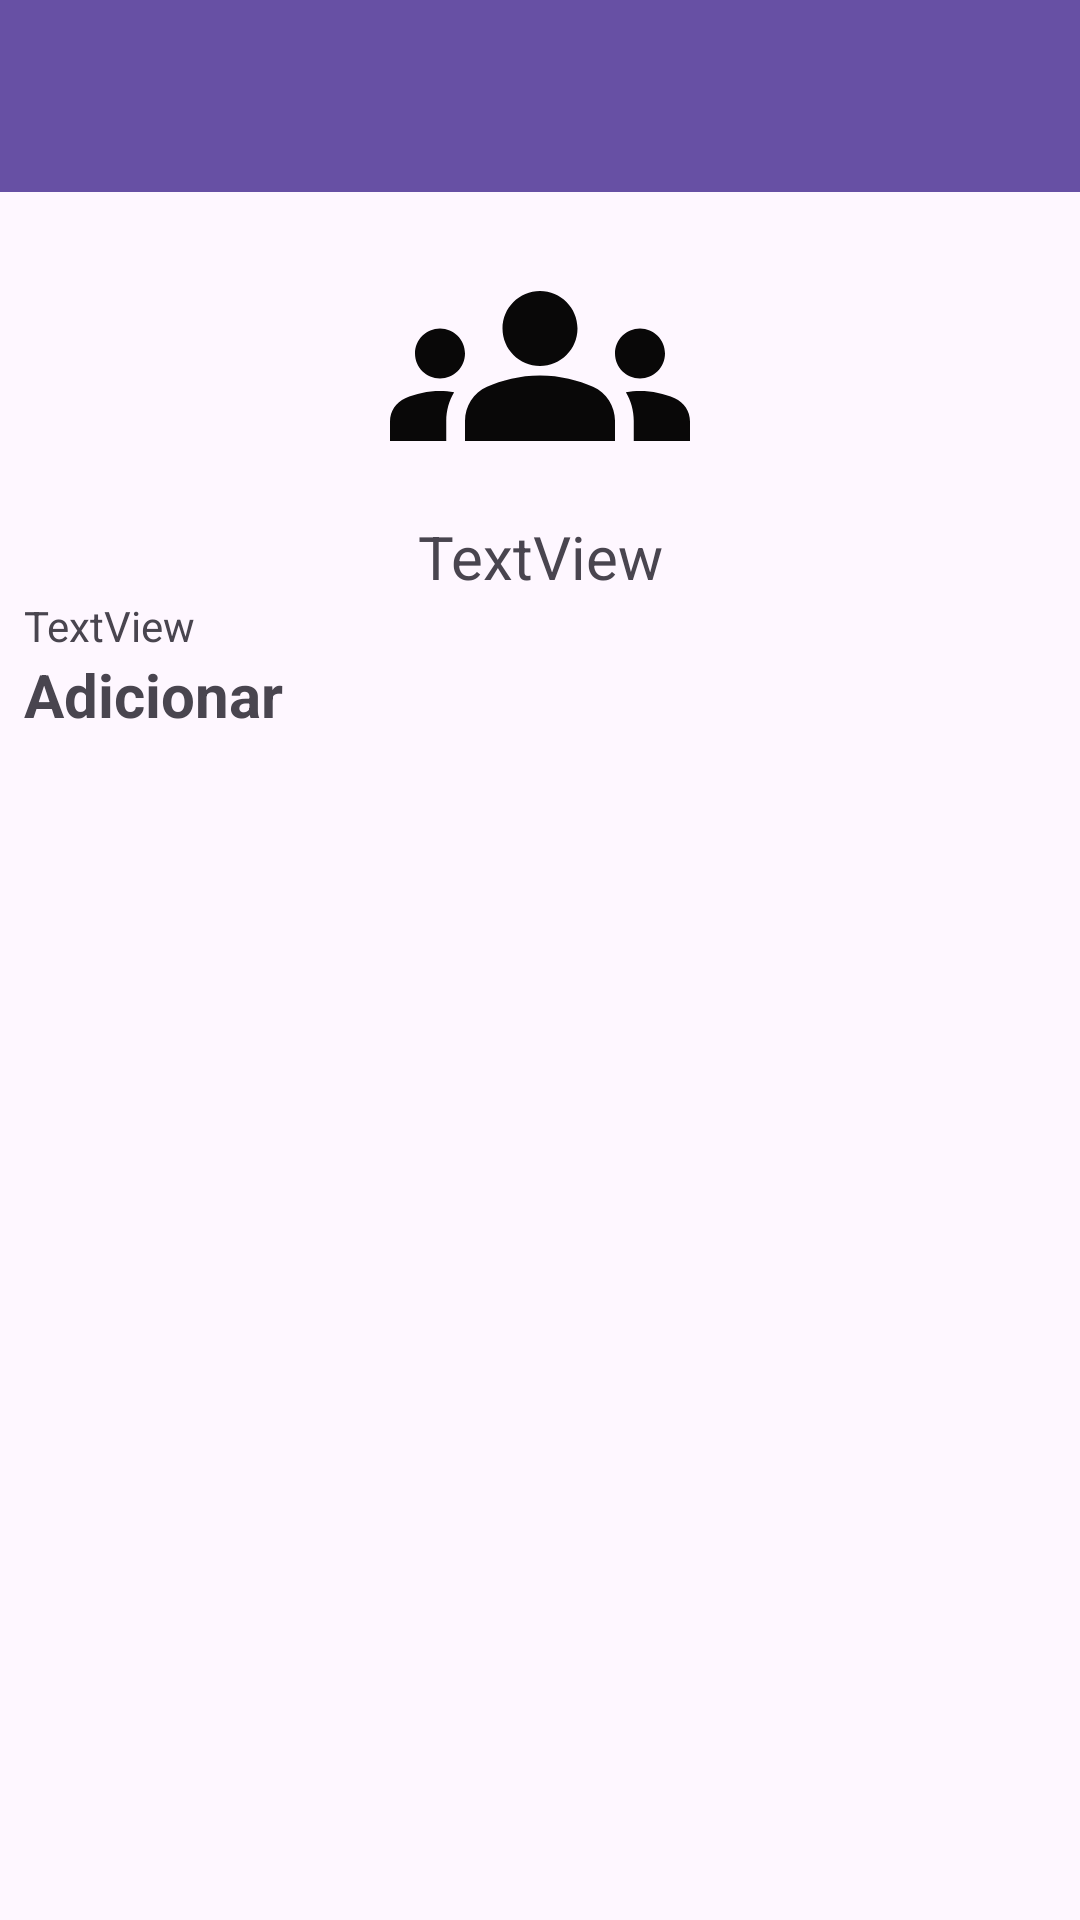

Here is an Android app screen rendered from its layout file. Give the layout XML and the strings, colors and styles it references.
<!-- AndroidManifest.xml: application theme Theme.Esporte -->
<!-- res/layout/activity_perfil_grupo.xml -->
<?xml version="1.0" encoding="utf-8"?>
<LinearLayout xmlns:android="http://schemas.android.com/apk/res/android"
    xmlns:app="http://schemas.android.com/apk/res-auto"
    xmlns:tools="http://schemas.android.com/tools"
    android:id="@+id/main"
    android:layout_width="match_parent"
    android:layout_height="match_parent"
    android:orientation="vertical"
    tools:context=".view.PerfilGrupoActivity">

    <androidx.appcompat.widget.Toolbar
        android:id="@+id/idToolbarP"
        android:layout_width="match_parent"
        android:layout_height="wrap_content"
        android:background="?attr/colorPrimary"
        android:minHeight="?attr/actionBarSize"
        android:theme="?attr/actionBarTheme" />

    <LinearLayout
        android:layout_width="match_parent"
        android:layout_height="match_parent"
        android:orientation="vertical"
        android:padding="8dp">

        <ImageView
            android:id="@+id/idImgPGrupo"
            android:layout_width="100dp"
            android:layout_height="100dp"
            android:layout_gravity="center"
            app:srcCompat="@drawable/baseline_groups_24" />

        <TextView
            android:id="@+id/tituloGrup"
            android:layout_width="match_parent"
            android:layout_height="wrap_content"
            android:layout_gravity="center"
            android:text="TextView"
            android:textAlignment="center"
            android:textSize="20sp" />

        <TextView
            android:id="@+id/idPNomeGrop"
            android:layout_width="match_parent"
            android:layout_height="wrap_content"
            android:text="TextView" />

        <LinearLayout
            android:layout_width="match_parent"
            android:layout_height="wrap_content"
            android:orientation="horizontal">

            <TextView
                android:id="@+id/idAdd"
                android:layout_width="wrap_content"
                android:layout_height="wrap_content"
                android:layout_weight="1"
                android:drawableStart="@drawable/adiciona_pessoa"
                android:text="Adicionar"
                android:textSize="20sp"
                android:textStyle="bold" />

        </LinearLayout>

        <androidx.recyclerview.widget.RecyclerView
            android:id="@+id/idPesGrupo"
            android:layout_width="match_parent"
            android:layout_height="wrap_content"
            android:layout_marginTop="10dp"
            android:padding="8dp">

        </androidx.recyclerview.widget.RecyclerView>

    </LinearLayout>

</LinearLayout>
<!-- resources referenced by this layout -->
<resources>
  <!-- drawable baseline_groups_24 (drawable) -->
  <vector xmlns:android="http://schemas.android.com/apk/res/android" android:height="24dp" android:tint="#090808" android:viewportHeight="24" android:viewportWidth="24" android:width="24dp">
        
      <path android:fillColor="@android:color/white" android:pathData="M12,12.75c1.63,0 3.07,0.39 4.24,0.9c1.08,0.48 1.76,1.56 1.76,2.73L18,18H6l0,-1.61c0,-1.18 0.68,-2.26 1.76,-2.73C8.93,13.14 10.37,12.75 12,12.75zM4,13c1.1,0 2,-0.9 2,-2c0,-1.1 -0.9,-2 -2,-2s-2,0.9 -2,2C2,12.1 2.9,13 4,13zM5.13,14.1C4.76,14.04 4.39,14 4,14c-0.99,0 -1.93,0.21 -2.78,0.58C0.48,14.9 0,15.62 0,16.43V18l4.5,0v-1.61C4.5,15.56 4.73,14.78 5.13,14.1zM20,13c1.1,0 2,-0.9 2,-2c0,-1.1 -0.9,-2 -2,-2s-2,0.9 -2,2C18,12.1 18.9,13 20,13zM24,16.43c0,-0.81 -0.48,-1.53 -1.22,-1.85C21.93,14.21 20.99,14 20,14c-0.39,0 -0.76,0.04 -1.13,0.1c0.4,0.68 0.63,1.46 0.63,2.29V18l4.5,0V16.43zM12,6c1.66,0 3,1.34 3,3c0,1.66 -1.34,3 -3,3s-3,-1.34 -3,-3C9,7.34 10.34,6 12,6z"/>
      
  </vector>
  <style name="Theme.Esporte" parent="Base.Theme.Esporte" />
  <style name="Base.Theme.Esporte" parent="Theme.Material3.DayNight.NoActionBar">
          
          
          <item name="cornerFamily">rounded</item>
          <item name="cornerSize">50%</item>
  
      </style>
</resources>
